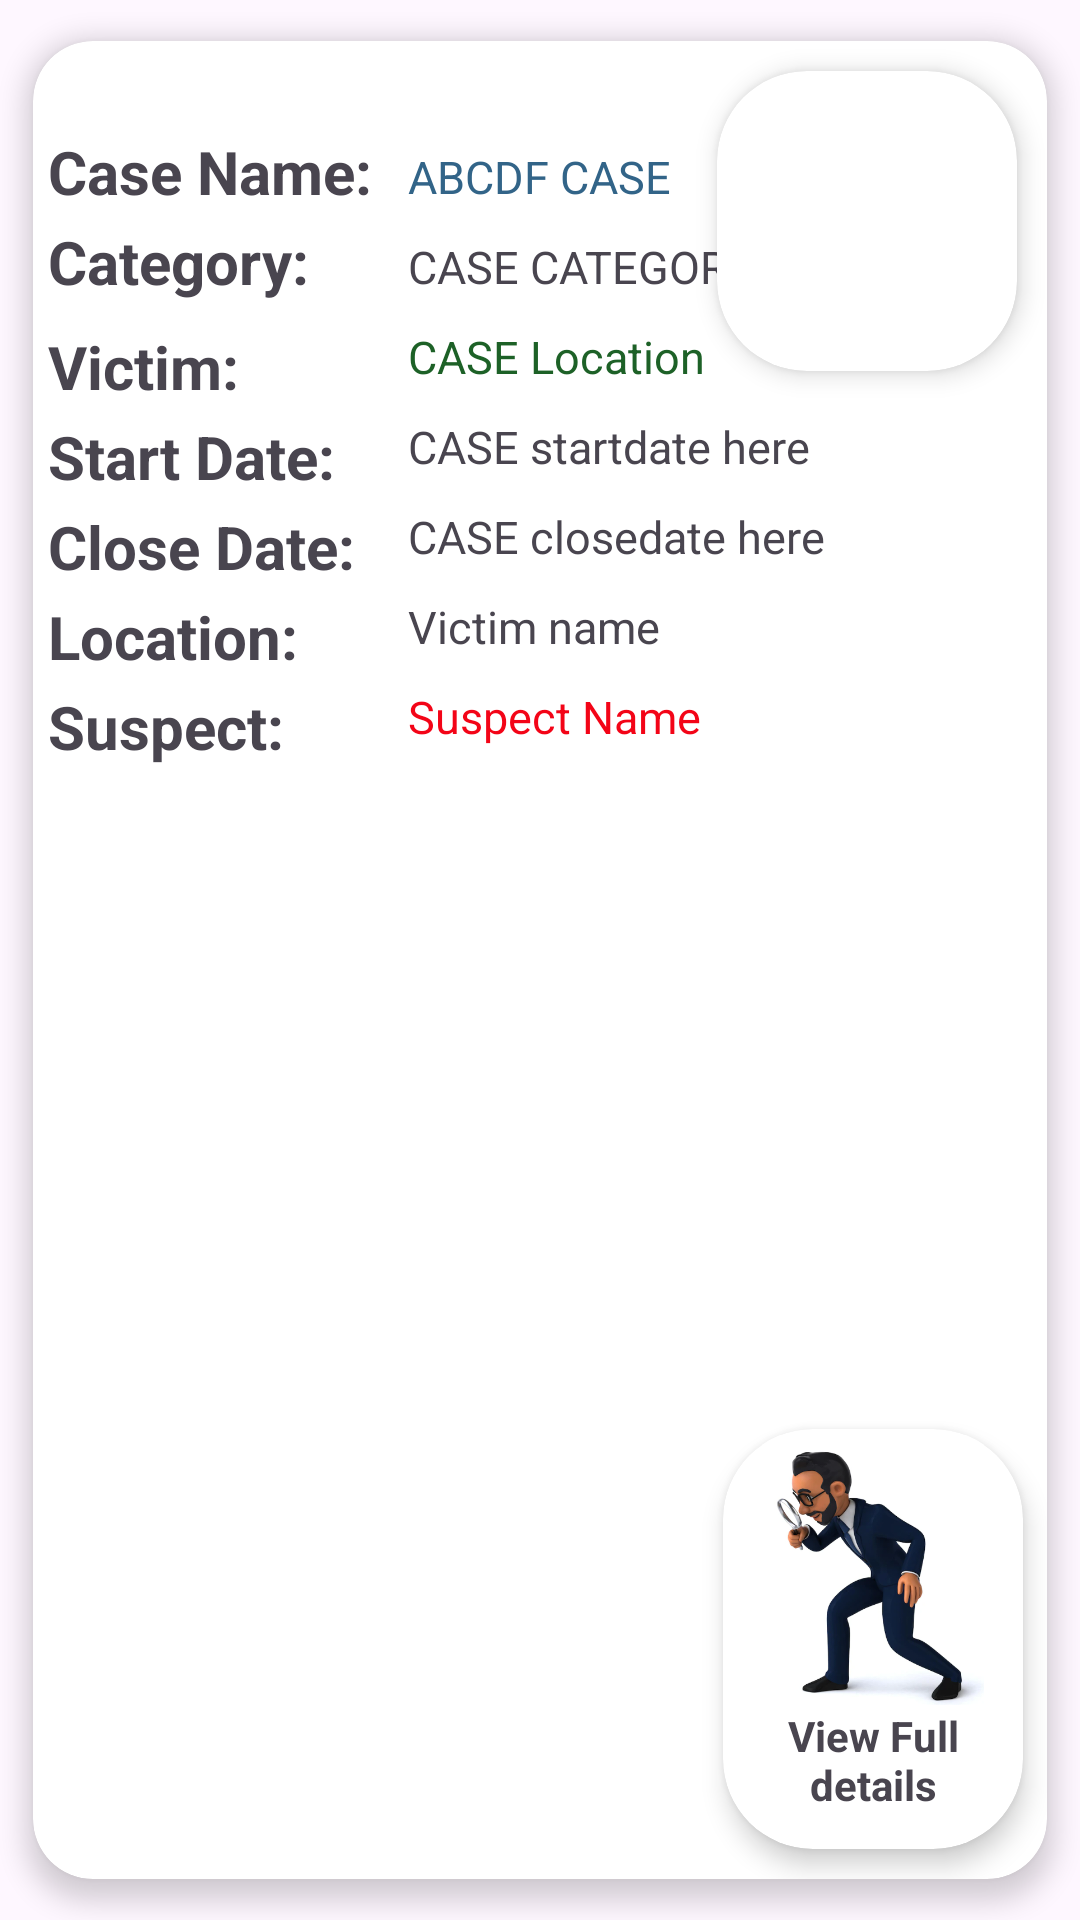

Produce the Android XML layout that renders to this screen, including the resource entries it uses.
<!-- AndroidManifest.xml: application theme Theme.Cyberthon -->
<!-- res/layout/caseview.xml -->
<?xml version="1.0" encoding="utf-8"?>
<androidx.cardview.widget.CardView
    xmlns:android="http://schemas.android.com/apk/res/android"
    android:layout_width="match_parent"
    android:layout_height="300sp"
    xmlns:app="http://schemas.android.com/apk/res-auto"
    android:layout_margin="3dp"
    android:padding="3dp"
    android:backgroundTint="@color/white"
    app:cardCornerRadius="20dp"
    app:cardElevation="5dp"
    app:cardUseCompatPadding="true"


    >

    <androidx.cardview.widget.CardView
        android:layout_width="100sp"
        android:layout_height="100sp"
        app:cardCornerRadius="30sp"
        android:layout_marginEnd="10sp"
        android:layout_marginTop="10sp"
        app:cardElevation="5sp"
        android:layout_gravity="center_horizontal|end"
        >

        <ImageView
            android:id="@+id/imgmedview"
            android:layout_width="90sp"
            android:layout_height="90sp"
            android:layout_gravity="center"
            app:srcCompat="@drawable/img_5" />
    </androidx.cardview.widget.CardView>
    <androidx.cardview.widget.CardView
        android:layout_width="100sp"
        android:layout_height="140sp"
        app:cardCornerRadius="30sp"
        android:layout_marginEnd="8sp"
        android:layout_marginBottom="10sp"
        app:cardElevation="5sp"
        android:layout_gravity="center_horizontal|end|bottom"
        >

        <ImageView
            android:id="@+id/vimg"
            android:layout_width="90sp"
            android:layout_height="90sp"
            android:layout_gravity="center_horizontal"
            android:layout_marginTop="2sp"
            app:srcCompat="@drawable/img_6" />

        <TextView
            android:id="@+id/textView5"
            android:layout_gravity="center_horizontal|bottom"
            android:layout_width="wrap_content"
            android:layout_marginBottom="12sp"
            android:textStyle="bold"
            android:textAlignment="center"
            android:layout_height="wrap_content"
            android:text="View Full details" />
    </androidx.cardview.widget.CardView>

    <TextView
        android:id="@+id/casetitle"
        android:layout_marginTop="35sp"
        android:layout_marginStart="125sp"
        android:textColor="@color/blue"
        android:textSize="15sp"
        android:layout_width="wrap_content"
        android:layout_height="wrap_content"
        android:text="ABCDF CASE" />
    <TextView
        android:id="@+id/c1"
        android:layout_marginTop="30sp"
        android:layout_marginStart="5sp"
        android:textSize="20sp"
        android:textStyle="bold"
        android:layout_width="wrap_content"
        android:layout_height="wrap_content"
        android:text="Case Name:" />
    <TextView
        android:id="@+id/c2"
        android:layout_marginTop="60sp"
        android:layout_marginStart="5sp"
        android:textSize="20sp"
        android:textStyle="bold"
        android:layout_width="wrap_content"
        android:layout_height="wrap_content"
        android:text="Category:" />
    <TextView
        android:id="@+id/c3"
        android:layout_marginTop="95sp"
        android:layout_marginStart="5sp"
        android:textSize="20sp"
        android:textStyle="bold"
        android:layout_width="wrap_content"
        android:layout_height="wrap_content"
        android:text="Victim:" />
    <TextView
        android:id="@+id/c4"
        android:layout_marginTop="125sp"
        android:layout_marginStart="5sp"
        android:textSize="20sp"
        android:textStyle="bold"
        android:layout_width="wrap_content"
        android:layout_height="wrap_content"
        android:text="Start Date:" />
    <TextView
        android:id="@+id/c5"
        android:layout_marginTop="155sp"
        android:layout_marginStart="5sp"
        android:textSize="20sp"
        android:textStyle="bold"
        android:layout_width="wrap_content"
        android:layout_height="wrap_content"
        android:text="Close Date:" />
    <TextView
        android:id="@+id/c6"
        android:layout_marginTop="185sp"
        android:layout_marginStart="5sp"
        android:textSize="20sp"
        android:textStyle="bold"
        android:layout_width="wrap_content"
        android:layout_height="wrap_content"
        android:text="Location:" />
    <TextView
        android:id="@+id/c7"
        android:layout_marginTop="215sp"
        android:layout_marginStart="5sp"
        android:textSize="20sp"
        android:textStyle="bold"
        android:layout_width="wrap_content"
        android:layout_height="wrap_content"
        android:text="Suspect:" />
    <TextView
        android:id="@+id/casecat"
        android:layout_marginTop="65sp"
        android:layout_marginStart="125sp"
        android:textSize="15sp"
        android:layout_width="wrap_content"
        android:layout_height="wrap_content"
        android:text="CASE CATEGORY" />
    <TextView
        android:id="@+id/victim"
        android:layout_marginTop="95sp"
        android:layout_marginStart="125sp"
        android:textSize="15sp"
        android:textColor="@color/green"
        android:layout_width="wrap_content"
        android:layout_height="wrap_content"
        android:text="CASE Location" />
    <TextView
        android:id="@+id/start"
        android:layout_marginTop="125sp"
        android:layout_marginStart="125sp"
        android:textSize="15sp"
        android:layout_width="wrap_content"
        android:layout_height="wrap_content"
        android:text="CASE startdate here" />

    <TextView
        android:id="@+id/close"
        android:layout_marginTop="155sp"
        android:layout_marginStart="125sp"
        android:textSize="15sp"
        android:layout_width="wrap_content"
        android:layout_height="wrap_content"
        android:text="CASE closedate here"/>
    <TextView
        android:id="@+id/locationcase"
        android:layout_marginTop="185sp"
        android:layout_marginStart="125sp"
        android:textSize="15sp"
        android:layout_width="wrap_content"
        android:layout_height="wrap_content"
        android:text="Victim name"/>
    <TextView
        android:id="@+id/suspect"
        android:textColor="@color/red"
        android:layout_marginTop="215sp"
        android:layout_marginStart="125sp"
        android:textSize="15sp"
        android:layout_width="wrap_content"
        android:layout_height="wrap_content"
        android:text="Suspect Name"/>



</androidx.cardview.widget.CardView>
<!-- resources referenced by this layout -->
<resources>
  <color name="blue">#326488</color>
  <color name="green">#1D6127</color>
  <color name="red">#F30417</color>
  <color name="white">#FFFFFFFF</color>
  <!-- drawable img_6: png bitmap (drawable, 126781 bytes) -->
  <style name="Theme.Cyberthon" parent="Base.Theme.Cyberthon" />
  <style name="Base.Theme.Cyberthon" parent="Theme.Material3.DayNight.NoActionBar">
          
          
          <item name="android:statusBarColor">@color/white</item>
          <item name="android:windowLightStatusBar">true</item>
      </style>
</resources>
